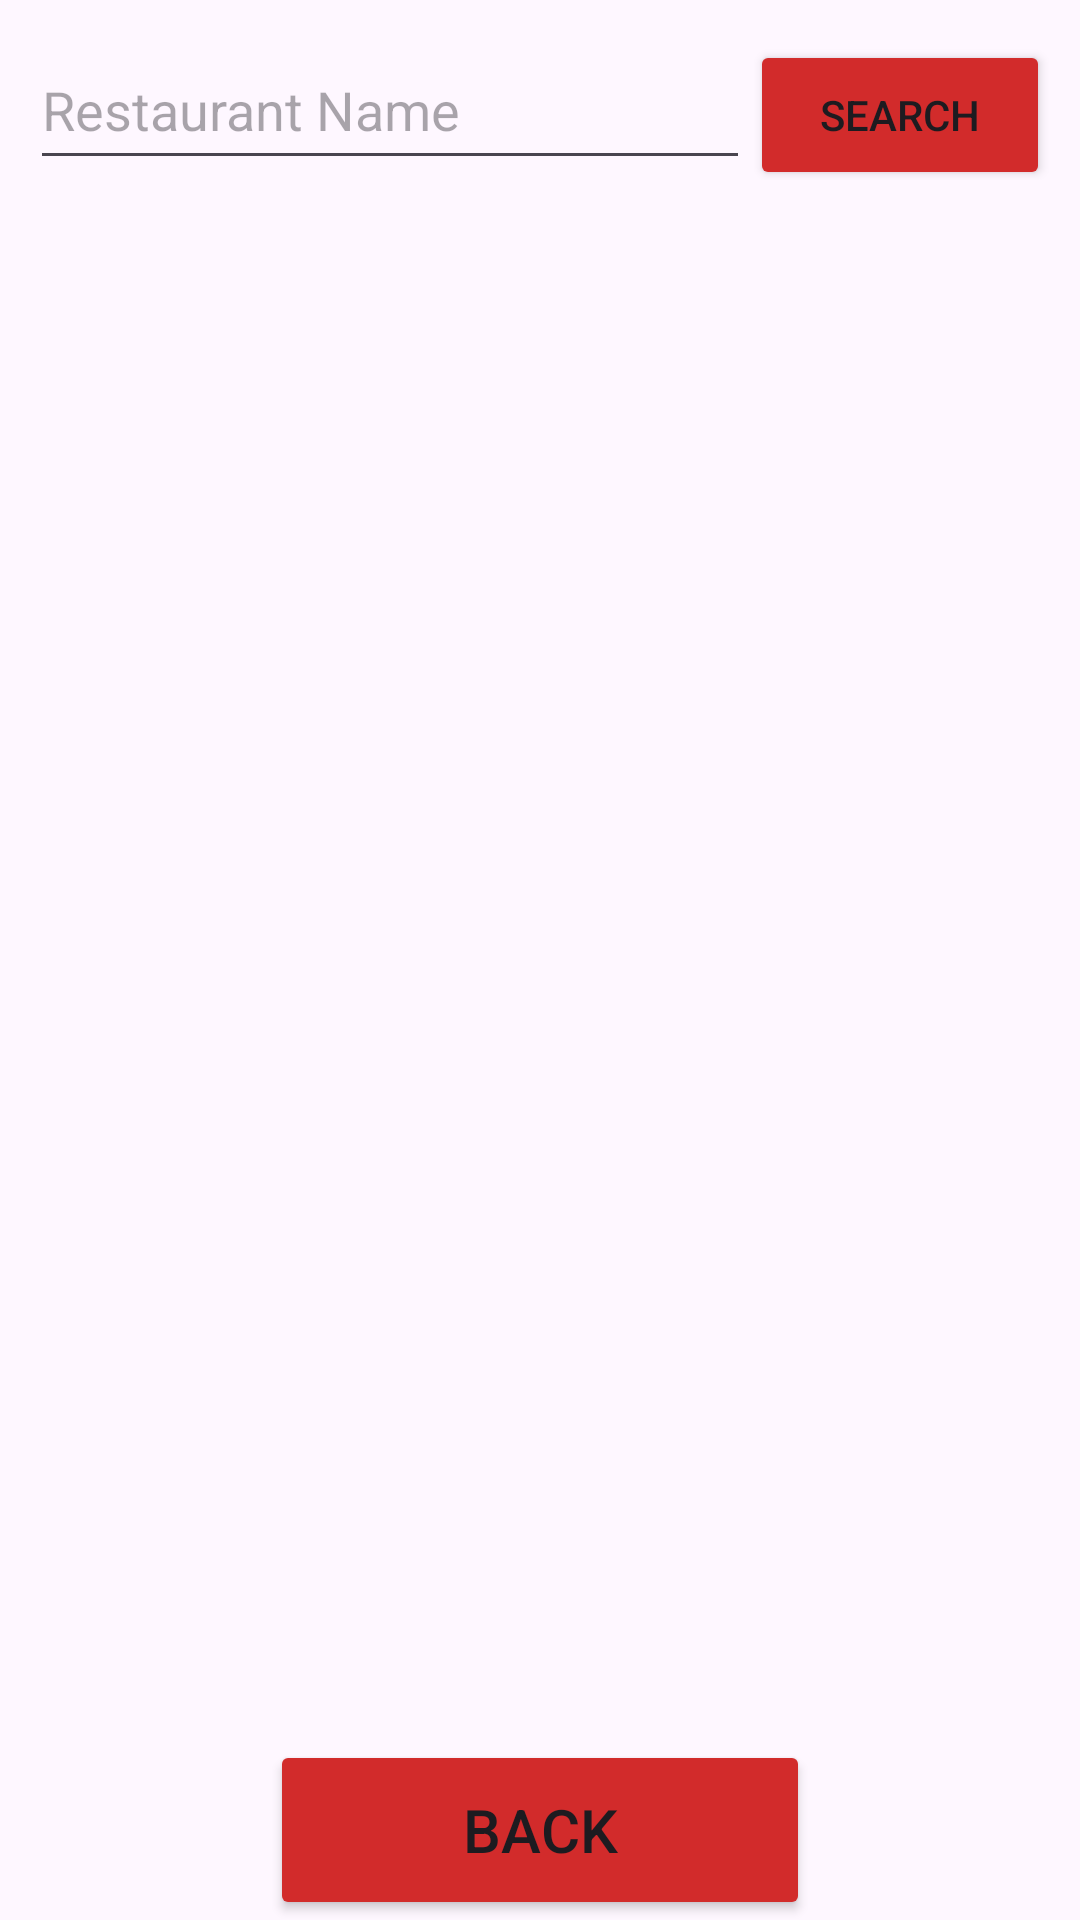

Android layout source for this screen:
<!-- AndroidManifest.xml: application theme Theme.TasteBudge -->
<!-- res/layout/fragment_restaurant_search.xml -->
<androidx.constraintlayout.widget.ConstraintLayout xmlns:android="http://schemas.android.com/apk/res/android"
    xmlns:app="http://schemas.android.com/apk/res-auto"
    xmlns:tools="http://schemas.android.com/tools"
    android:id="@+id/restaurant_search"
    android:layout_width="match_parent"
    android:layout_height="match_parent"
    tools:context=".RoomCreationFragment">

    <LinearLayout
        android:layout_width="match_parent"
        android:layout_height="match_parent"
        android:gravity="center"
        android:orientation="vertical">


        <LinearLayout
            android:layout_width="match_parent"
            android:layout_height="50dp"
            android:layout_margin="10dp"
            android:orientation="horizontal">

            <EditText
                android:id="@+id/searchText"
                android:layout_width="200dp"
                android:layout_height="50dp"
                android:layout_weight="1"
                android:ems="10"
                android:inputType="text"
                android:hint="Restaurant Name"/>

            <Button
                android:id="@+id/searchButton"
                android:layout_width="60dp"
                android:layout_height="50dp"
                android:layout_weight="1"
                android:backgroundTint="#D22B2B"
                android:text="Search" />
        </LinearLayout>

        <androidx.recyclerview.widget.RecyclerView
            android:id="@+id/restaurantList"
            android:layout_width="match_parent"
            android:layout_marginVertical="30dp"
            android:layout_height="450dp"/>

        <Button
            android:id="@+id/backButton"
            android:layout_width="180dp"
            android:layout_height="60dp"
            android:text="Back"
            android:backgroundTint="#D22B2B"
            android:textSize="20sp" />

    </LinearLayout>

</androidx.constraintlayout.widget.ConstraintLayout>
<!-- resources referenced by this layout -->
<resources>
  <style name="Theme.TasteBudge" parent="Base.Theme.TasteBudge" />
  <style name="Base.Theme.TasteBudge" parent="Theme.Material3.DayNight.NoActionBar">
          
          
      </style>
</resources>
